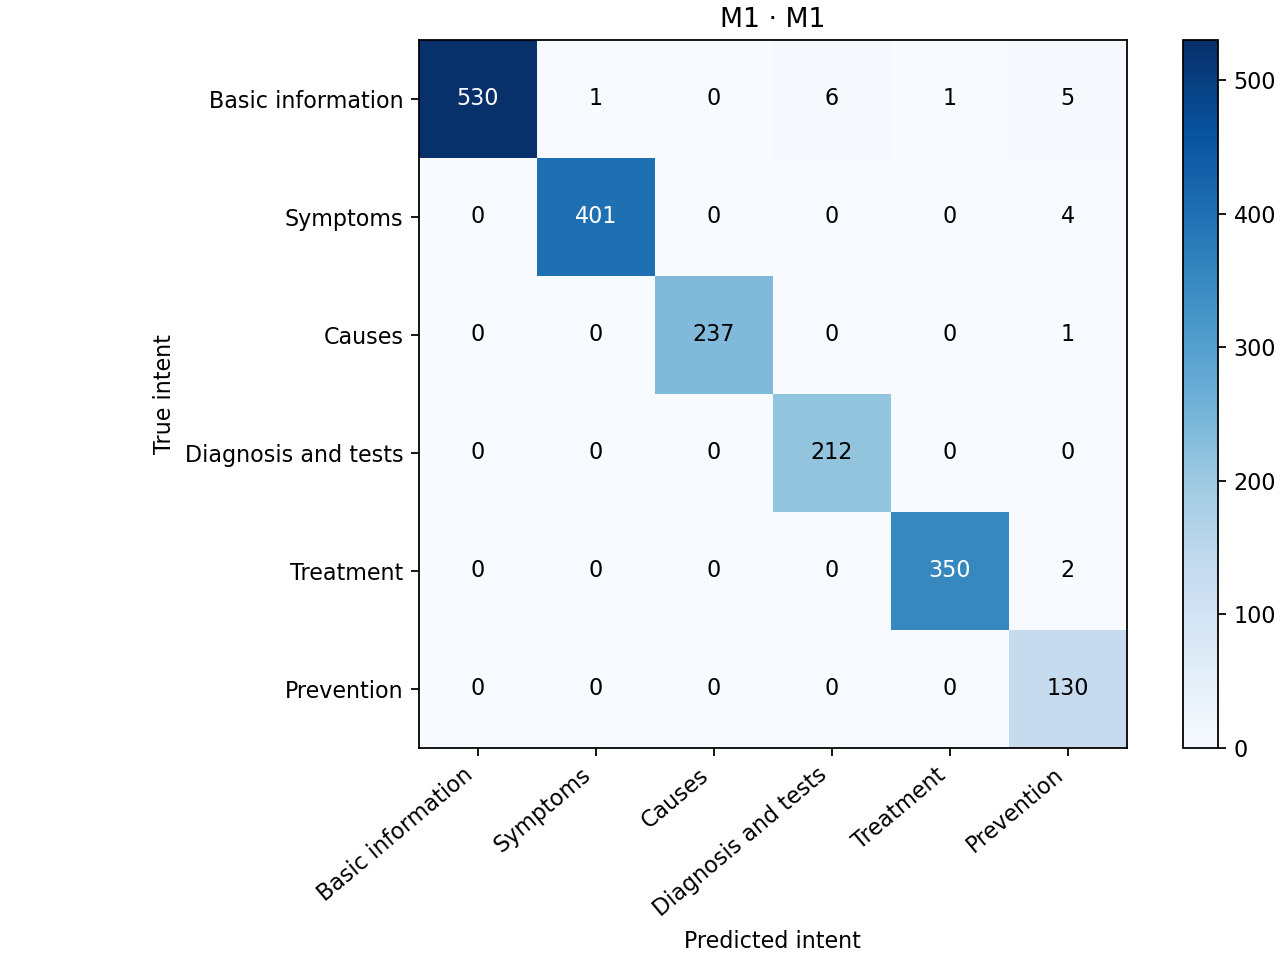

The table this chart was drawn from, first rows:
, Basic information, Symptoms, Causes, Diagnosis and tests, Treatment, Prevention
Basic information, 530, 1, 0, 6, 1, 5
Symptoms, 0, 401, 0, 0, 0, 4
Causes, 0, 0, 237, 0, 0, 1
Diagnosis and tests, 0, 0, 0, 212, 0, 0
Treatment, 0, 0, 0, 0, 350, 2
Prevention, 0, 0, 0, 0, 0, 130
